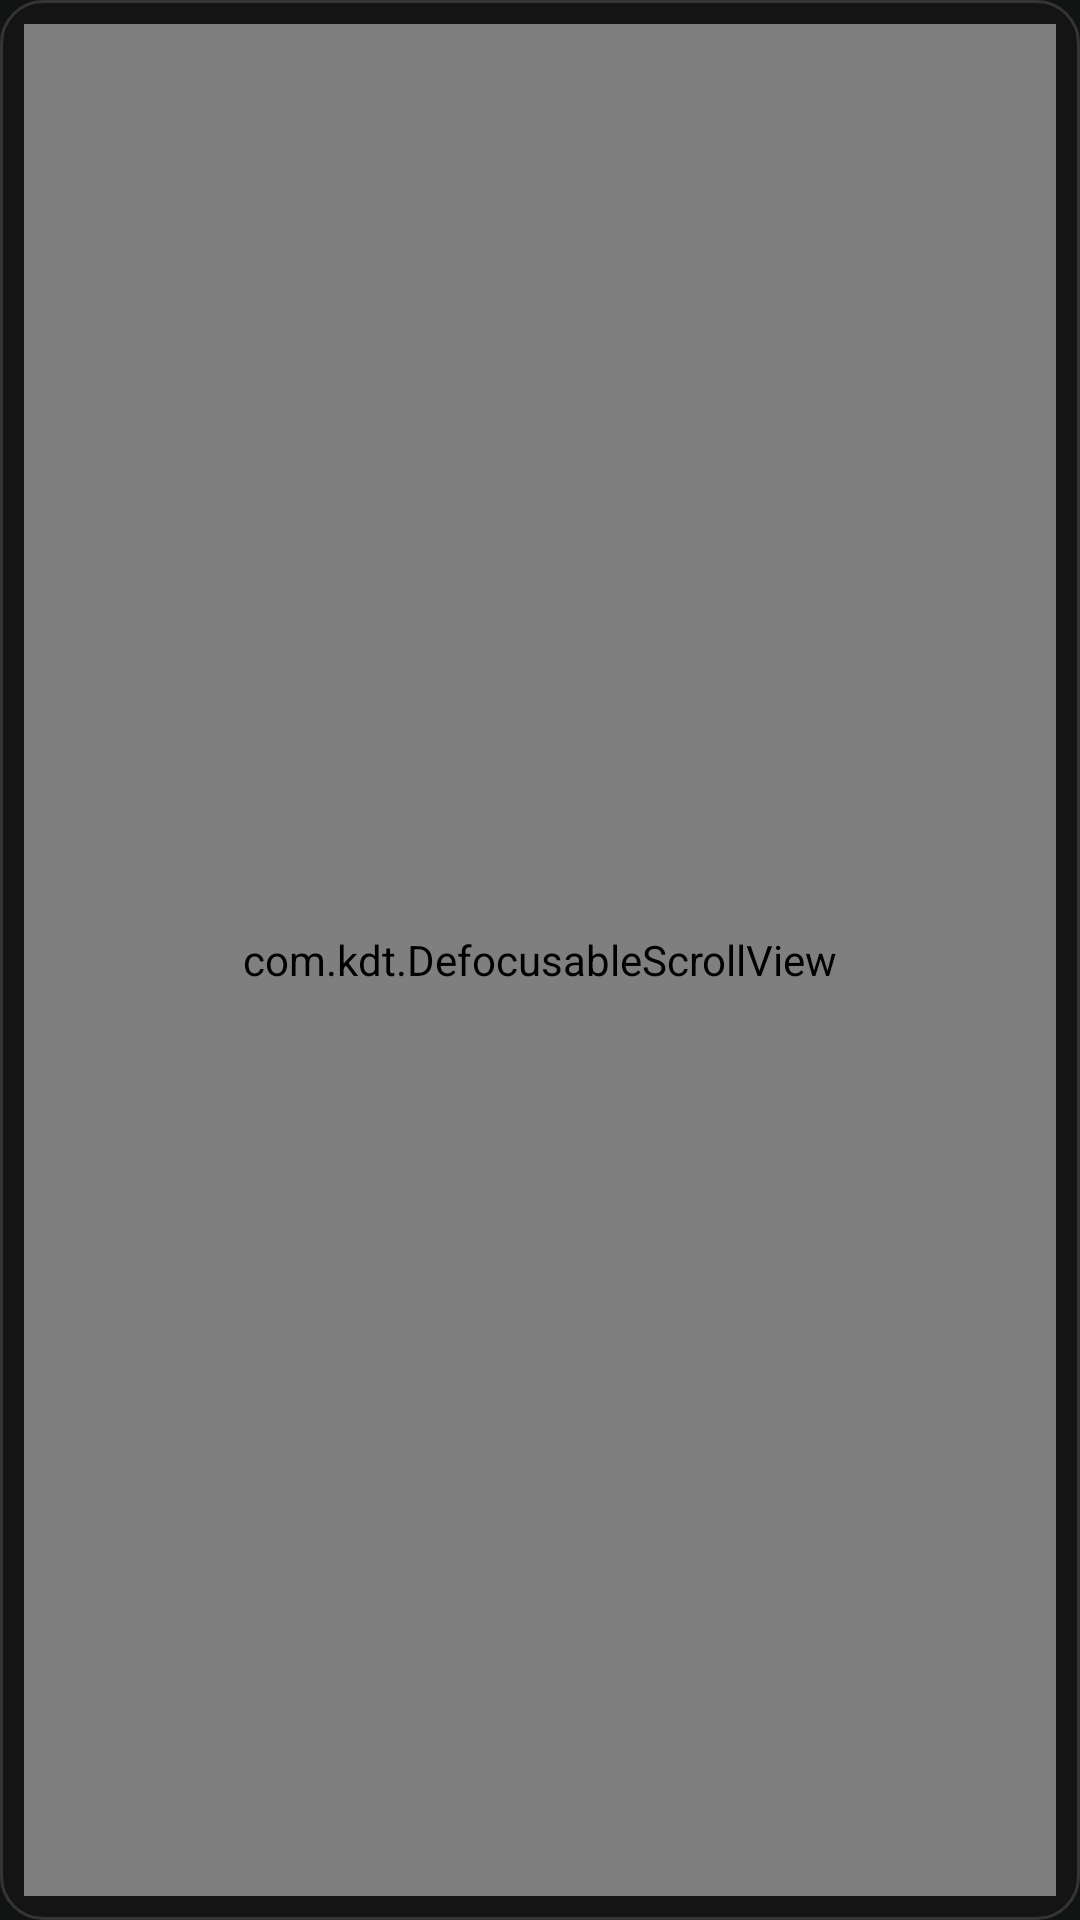

This screen was rendered from an Android layout file. Write that file and the resources it references.
<!-- AndroidManifest.xml: application theme Theme.VerseExplorer -->
<!-- res/layout/dialog_side_dialog.xml -->
<?xml version="1.0" encoding="utf-8"?>


<LinearLayout
    xmlns:android="http://schemas.android.com/apk/res/android"
    xmlns:app="http://schemas.android.com/apk/res-auto"
    xmlns:tools="http://schemas.android.com/tools"
    android:layout_width="@dimen/_280sdp"
    android:layout_marginVertical="@dimen/padding_heavy"
    android:orientation="vertical"
    android:layout_height="wrap_content"
    android:layout_gravity="center_vertical"
    android:background="@drawable/background_control_editor">
    <TextView
        android:id="@+id/side_dialog_title_textview"
        style="@style/TextAppearance.AppCompat.Large"
        android:layout_width="match_parent"
        android:layout_height="wrap_content"
        android:padding="@dimen/padding_moderate"
        android:textColor="#F0F0F0"
        android:textStyle="bold"
        android:textSize="16sp"
        android:visibility="gone"
        app:layout_constraintStart_toStartOf="parent"

        app:layout_constraintTop_toTopOf="parent"
        tools:text="Quick settings"
        tools:visibility="visible" />
    <View
        android:id="@+id/side_dialog_title_divider"
        style="@style/ThickDivider"
        android:layout_width="match_parent"
        android:paddingHorizontal="@dimen/padding_moderate"
        android:visibility="gone"

        tools:visibility="visible"
        />
    <com.kdt.DefocusableScrollView
        android:id="@+id/side_dialog_scrollview"
        android:layout_width="match_parent"
        android:layout_height="0dp"
        android:layout_weight="1"
        tools:background="@color/background_status_bar">
        
    </com.kdt.DefocusableScrollView>

    <RelativeLayout
        android:layout_width="match_parent"
        android:layout_height="wrap_content"
        android:orientation="horizontal">
        <Button
            android:id="@+id/side_dialog_start_button"
            style="@style/Widget.AppCompat.Button.Borderless"
            android:layout_width="wrap_content"
            android:layout_height="wrap_content"
            android:layout_alignParentStart="true"
            android:textColor="#F0F0F0"
            android:textAllCaps="false"
            android:visibility="gone"

            tools:visibility="visible"
            tools:text="Cancel"
            />

        <Button
            android:id="@+id/side_dialog_end_button"
            style="@style/Widget.AppCompat.Button.Borderless"
            android:layout_width="wrap_content"
            android:layout_height="wrap_content"
            android:layout_alignParentEnd="true"
            android:textColor="#F0F0F0"
            android:textAllCaps="false"
            android:textStyle="bold"
            android:visibility="gone"

            tools:text="Confirm"
            tools:visibility="visible"
            tools:ignore="RelativeOverlap" />
        
    </RelativeLayout>
</LinearLayout>
<!-- resources referenced by this layout -->
<resources>
  <color name="background_status_bar">#181818</color>
  <dimen name="_280sdp">280dp</dimen>
  <dimen name="padding_heavy">24dp</dimen>
  <dimen name="padding_moderate">12dp</dimen>
  <!-- drawable background_control_editor (drawable) -->
  <?xml version="1.0" encoding="utf-8"?>
  <shape xmlns:android="http://schemas.android.com/apk/res/android"
      android:shape="rectangle">
      <corners android:radius="14dp" />
      <padding
          android:bottom="@dimen/padding_small"
          android:left="@dimen/padding_small"
          android:right="@dimen/padding_small"
          android:top="@dimen/padding_small" />
      <solid android:color="#D9141414" />
      <stroke
          android:width="1dp"
          android:color="#24FFFFFF" />
  </shape>
  <style name="ThickDivider"><item name="android:layout_width">match_parent</item><item name="android:layout_height">2dp</item><item name="android:background">#33FFFFFF</item></style>
  <style name="Theme.VerseExplorer" parent="android:Theme.Material.NoActionBar">
          <item name="android:colorPrimary">@color/primary</item>
          <item name="android:colorPrimaryDark">@color/primary_dark</item>
          <item name="android:colorAccent">@color/accent</item>
          <item name="android:statusBarColor">@color/background</item>
          <item name="android:navigationBarColor">@color/background</item>
          <item name="android:windowBackground">@color/background</item>
          <item name="android:windowLightStatusBar">false</item>
          <item name="android:windowLightNavigationBar">false</item>
          
          <item name="colorPrimary">@color/primary</item>
          <item name="colorAccent">@color/accent</item>
          <item name="colorControlNormal">?android:attr/colorControlNormal</item>
          <item name="colorControlHighlight">?android:attr/colorControlHighlight</item>
          <item name="selectableItemBackground">?android:attr/selectableItemBackground</item>
          <item name="selectableItemBackgroundBorderless">?android:attr/selectableItemBackgroundBorderless</item>
          <item name="alertDialogTheme">@style/Theme.VerseExplorer.AlertDialog</item>
      </style>
  <dimen name="padding_small">8dp</dimen>
  <color name="primary">#0078D4</color>
  <color name="primary_dark">#003A75</color>
  <color name="accent">#A3C9FF</color>
  <color name="background">#121414</color>
  <style name="Theme.VerseExplorer.AlertDialog" parent="Theme.AppCompat.Dialog.Alert" />
</resources>
